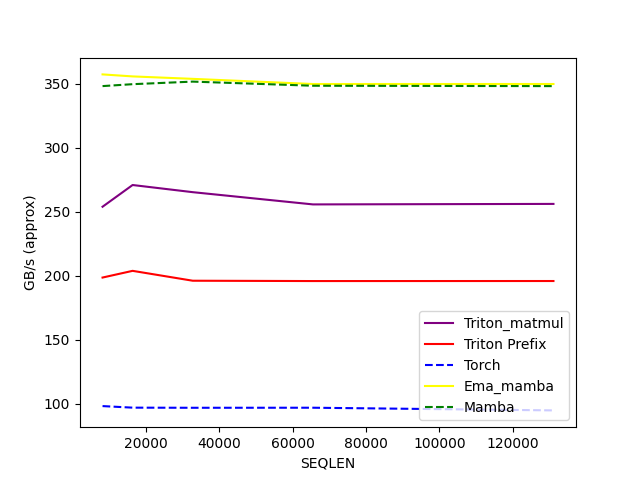

Values plotted in this chart, from the file beside it:
SEQLEN, Triton_matmul, Triton Prefix, Torch, Ema_mamba, Mamba
8192, 253.8, 198.5, 98.02, 357.2, 348.1
16384, 270.8, 203.7, 96.8, 355.6, 349.6
32768, 265.2, 196, 96.7, 353.7, 351.6
65536, 255.6, 195.7, 96.74, 349.7, 348.4
131072, 256, 195.8, 94.65, 349.7, 348.1
